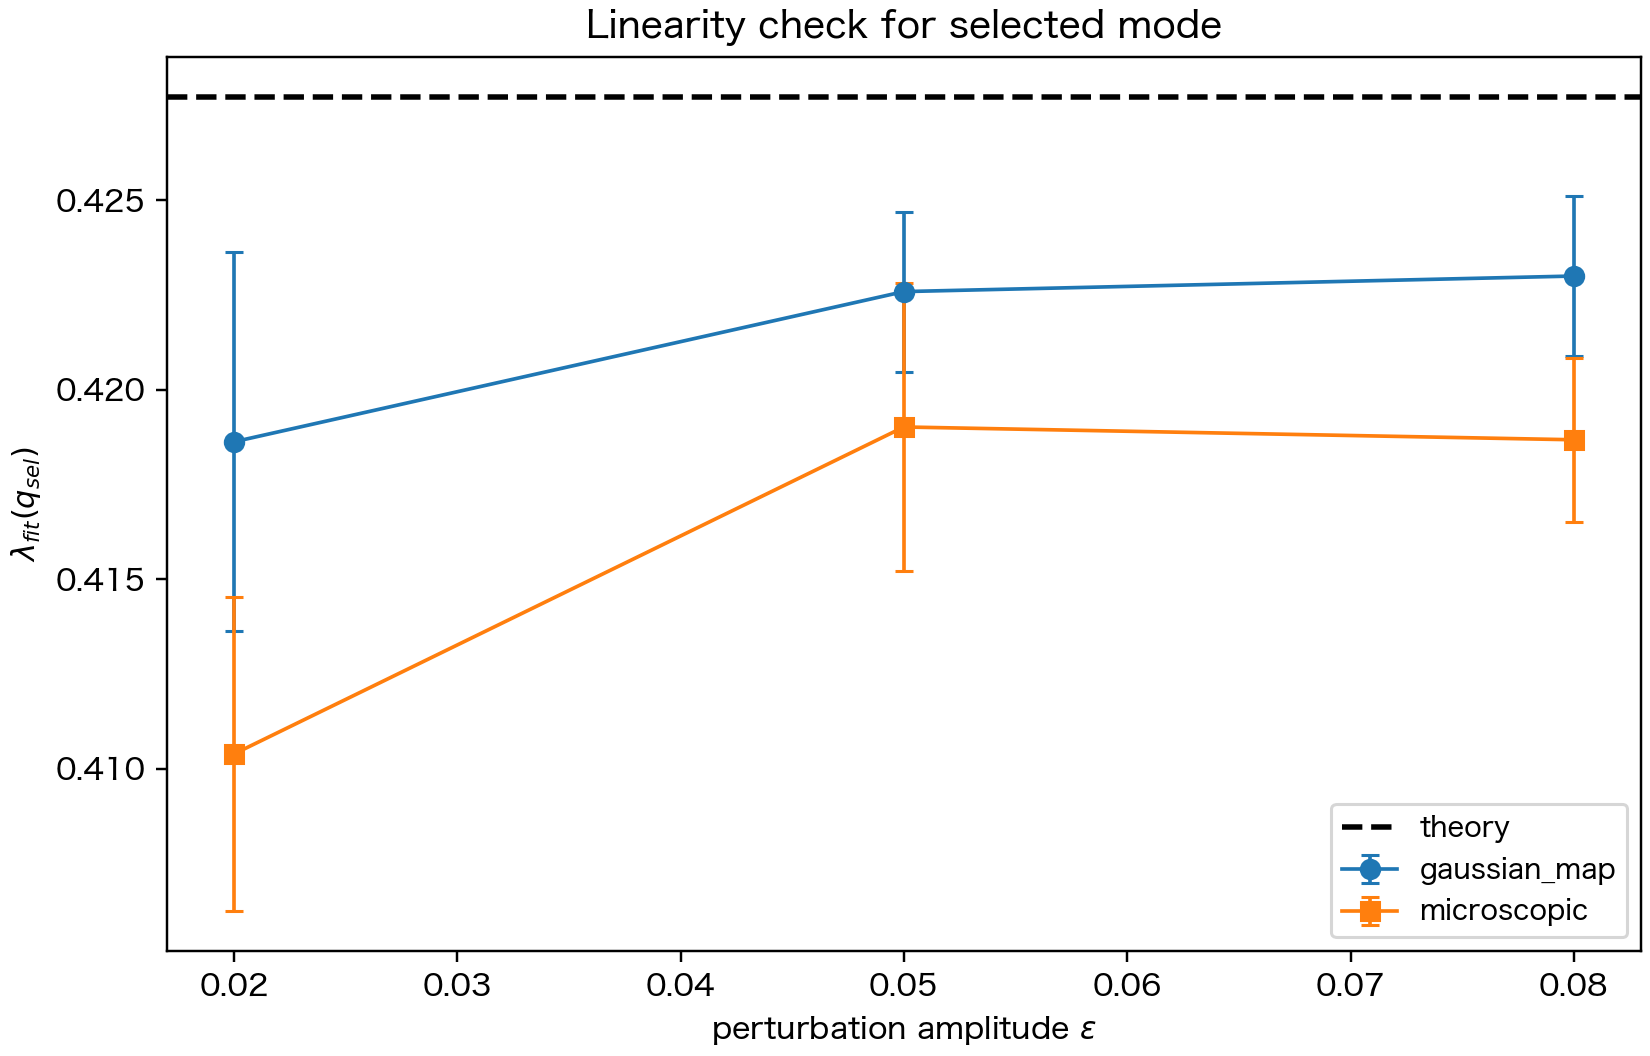

The data file committed next to this chart (first rows):
epsilon, dynamics, mode_index, lambda_theory, lambda_fit_mean, lambda_fit_se, fit_r2_mean
0.02, gaussian_map, 2, 0.4277, 0.4186, 0.005003, 0.9956
0.02, microscopic, 2, 0.4277, 0.4104, 0.004129, 0.9209
0.05, gaussian_map, 2, 0.4277, 0.4226, 0.002108, 0.9986
0.05, microscopic, 2, 0.4277, 0.419, 0.00379, 0.9679
0.08, gaussian_map, 2, 0.4277, 0.423, 0.002121, 0.9994
0.08, microscopic, 2, 0.4277, 0.4187, 0.002167, 0.9874
